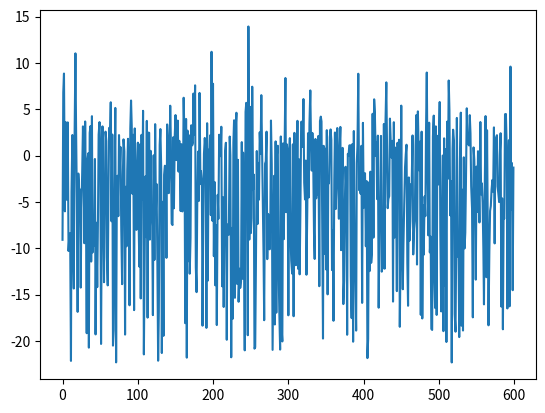

Source code (Python):
# ML approach for time series data
import numpy as np
import matplotlib.pyplot as plt
import pandas as pd

### data creation

N = 600

t = np.arange(0, N, 1).reshape(-1,1)
t = np.array([t[i] + np.random.rand(1)/4 for i in range(len(t))])
t = np.array([t[i] - np.random.rand(1)/7 for i in range(len(t))])
t = np.array(np.round(t, 2))

x1 = np.round((np.random.random(N) * 5).reshape(-1,1), 2)
x2 = np.round((np.random.random(N) * 5).reshape(-1,1), 2)
x3 = np.round((np.random.random(N) * 5).reshape(-1,1), 2)

n = np.round((np.random.random(N) * 2).reshape(-1,1), 2)

y = np.array([((np.log(np.abs(2 + x1[t])) - x2[t-1]**2) + 0.02*x3[t-3]*np.exp(x1[t-1])) for t in range(len(t))])
y = np.round(y+n, 2)

plt.plot(t,y)
plt.show()

### framing window

dataset = pd.DataFrame(np.concatenate((t, x1, x2, x3, y), axis=1), 
                       columns=['t', 'x1', 'x2', 'x3', 'y'])

deltaT = np.array([(dataset.t[i + 1] - dataset.t[i]) for i in range(len(dataset)-1)])
deltaT = np.concatenate((np.array([0]), deltaT))

dataset.insert(1, '∆t', deltaT)
dataset.head(3)
